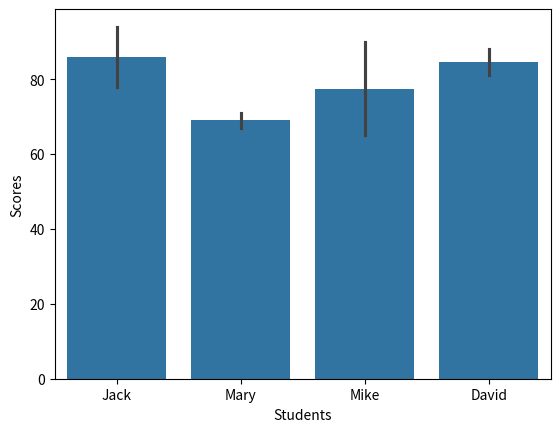

The matplotlib source for this figure:
import pandas as pd
import seaborn as sns

# have no figure show on
# use "matplotlib.pyplot.show()"

# Reference
# https://www.delftstack.com/zh-tw/howto/seaborn/seaborn-plots-not-showing/
import matplotlib.pyplot as plt

df = pd.DataFrame([
    ['Jack', 'Math', 78],
    ['Jack', 'History', 94],
    ['Mary', 'Math', 67],
    ['Mary', 'History', 71],
    ['Mike', 'Math', 90],
    ['Mike', 'History', 65],
    ['David', 'Math', 81],
    ['David', 'History', 88],
], columns=['Students', 'Class', 'Scores'])

sns.barplot(x='Students', y='Scores', data=df)

plt.show()

